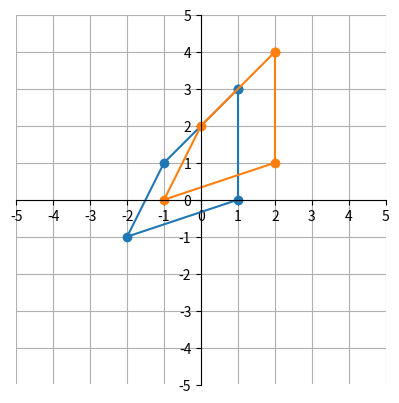

Write Python code to recreate this figure.
import matplotlib.pyplot as plt

class Matrix:
    def __init__(self, data):
        self.data = data
        self.rows = len(data)
        self.cols = len(data[0])

    def __add__(self, other):
        result = [[0 for c in self.cols] for r in self.rows]
        # for row in self.rows:
        #     for col in self.cols:

class Point:
    def __init__(self, x, y):
        self.x = x
        self.y = y


def translate(point, dx, dy):
    return Point(point.x + dx, point.y + dy)

def configure_plt():
    plt.plot()
    plt.xticks(range(-5, 6, 1))
    plt.yticks(range(-5, 6, 1))

    ax = plt.gca()
    ax.spines['left'].set_position('zero')    # y-axis
    ax.spines['bottom'].set_position('zero')  # x-axis
    ax.spines['right'].set_color('none')
    ax.spines['top'].set_color('none')
    ax.set_aspect('equal', adjustable='box')
    plt.grid(True)

def plot_data(*args):
    """
    args should be a list of lists of Point objects
    """
    for list_of_points in args:
        x = [p.x for p in list_of_points]
        y = [p.y for p in list_of_points]
        plt.plot(x, y, marker='o')


points = [
    Point(1, 3),
    Point(1, 0),
    Point(-2, -1),
    Point(-1, 1),
]
points.append(points[0]) # add the first point to end of list so all points connect fully

dx = 1
dy = 1
translated_points = [translate(point, dx, dy) for point in points]

plot_data(points, translated_points)
configure_plt()
# plt.show()


translation_matrix = Matrix([
    [1, 0, 5],
    [0, 1, 3],
    [0, 0, 1]
])

